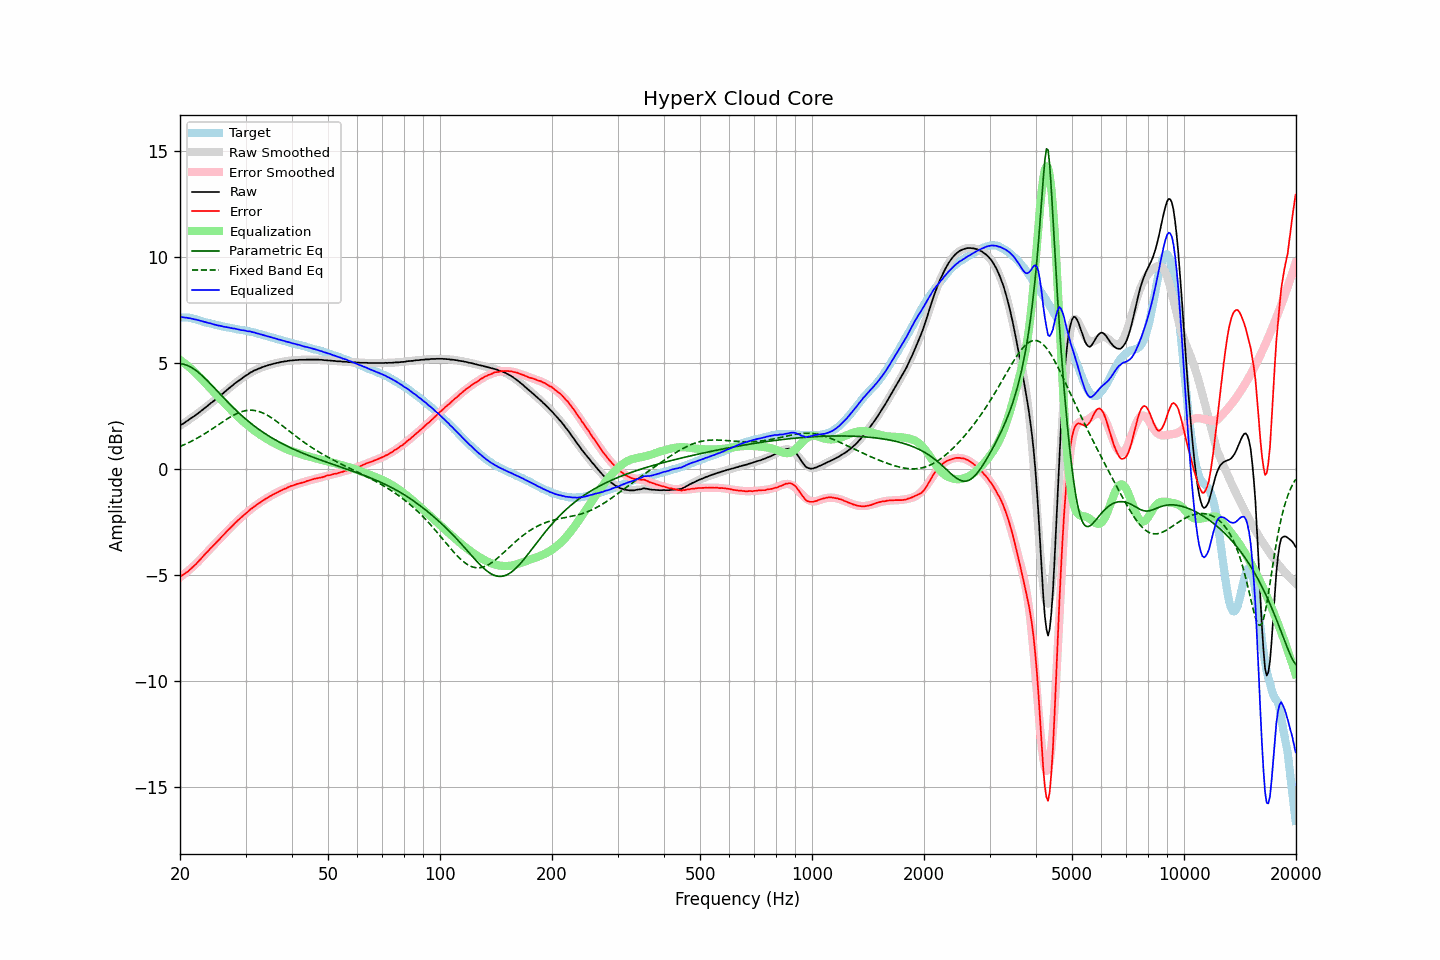

The data file committed next to this chart (first rows):
frequency, raw, error, smoothed, error_smoothed, equalization, parametric_eq, fixed_band_eq, equalized_raw, equalized_smoothed, target
20.00, 2.02, -5.11, 2.02, -5.13, 5.13, 4.94, 1.04, 7.14, 7.15, 7.13
20.20, 2.08, -5.05, 2.07, -5.07, 5.07, 4.94, 1.07, 7.15, 7.14, 7.13
20.40, 2.12, -5.01, 2.12, -5.01, 5.01, 4.92, 1.10, 7.13, 7.13, 7.12
20.61, 2.17, -4.96, 2.17, -4.95, 4.95, 4.90, 1.14, 7.12, 7.12, 7.12
20.81, 2.23, -4.89, 2.22, -4.89, 4.89, 4.88, 1.17, 7.12, 7.11, 7.12
21.02, 2.27, -4.85, 2.27, -4.83, 4.83, 4.85, 1.21, 7.10, 7.10, 7.12
21.23, 2.33, -4.77, 2.32, -4.76, 4.76, 4.81, 1.25, 7.09, 7.09, 7.10
21.44, 2.38, -4.71, 2.38, -4.70, 4.70, 4.77, 1.28, 7.08, 7.07, 7.09
21.66, 2.43, -4.64, 2.43, -4.63, 4.63, 4.73, 1.32, 7.06, 7.06, 7.07
21.87, 2.48, -4.57, 2.49, -4.56, 4.56, 4.68, 1.36, 7.04, 7.04, 7.05
22.09, 2.54, -4.50, 2.54, -4.49, 4.49, 4.62, 1.40, 7.03, 7.03, 7.04
22.31, 2.59, -4.42, 2.60, -4.42, 4.42, 4.56, 1.45, 7.00, 7.01, 7.01
22.54, 2.65, -4.34, 2.65, -4.34, 4.34, 4.50, 1.49, 6.98, 6.99, 6.99
22.76, 2.71, -4.26, 2.71, -4.26, 4.26, 4.43, 1.53, 6.97, 6.97, 6.97
22.99, 2.77, -4.17, 2.77, -4.18, 4.18, 4.37, 1.58, 6.94, 6.94, 6.94
23.22, 2.83, -4.08, 2.83, -4.10, 4.10, 4.29, 1.62, 6.92, 6.92, 6.91
23.45, 2.89, -4.00, 2.89, -4.01, 4.01, 4.22, 1.67, 6.90, 6.90, 6.89
23.69, 2.95, -3.93, 2.95, -3.93, 3.93, 4.15, 1.72, 6.88, 6.88, 6.88
23.92, 3.01, -3.85, 3.01, -3.85, 3.85, 4.07, 1.77, 6.86, 6.86, 6.85
24.16, 3.08, -3.76, 3.07, -3.77, 3.77, 3.99, 1.82, 6.85, 6.84, 6.84
24.40, 3.13, -3.69, 3.13, -3.69, 3.69, 3.91, 1.87, 6.82, 6.82, 6.82
24.65, 3.19, -3.61, 3.19, -3.61, 3.61, 3.83, 1.92, 6.80, 6.80, 6.80
24.89, 3.25, -3.53, 3.25, -3.53, 3.53, 3.75, 1.97, 6.78, 6.78, 6.78
25.14, 3.31, -3.46, 3.31, -3.45, 3.45, 3.67, 2.02, 6.76, 6.76, 6.77
25.39, 3.37, -3.38, 3.38, -3.37, 3.37, 3.59, 2.07, 6.74, 6.75, 6.75
25.65, 3.44, -3.30, 3.44, -3.29, 3.29, 3.51, 2.12, 6.73, 6.73, 6.74
25.91, 3.50, -3.21, 3.50, -3.21, 3.21, 3.43, 2.18, 6.71, 6.72, 6.71
26.16, 3.56, -3.14, 3.57, -3.13, 3.13, 3.35, 2.23, 6.69, 6.70, 6.70
26.43, 3.63, -3.06, 3.63, -3.05, 3.05, 3.27, 2.28, 6.68, 6.68, 6.68
26.69, 3.70, -2.96, 3.69, -2.98, 2.98, 3.19, 2.32, 6.67, 6.67, 6.66
26.96, 3.76, -2.89, 3.75, -2.90, 2.90, 3.11, 2.37, 6.66, 6.65, 6.65
27.23, 3.82, -2.82, 3.82, -2.82, 2.82, 3.03, 2.42, 6.64, 6.64, 6.64
27.50, 3.88, -2.75, 3.88, -2.74, 2.74, 2.96, 2.46, 6.62, 6.62, 6.63
27.77, 3.94, -2.67, 3.94, -2.67, 2.67, 2.88, 2.50, 6.61, 6.61, 6.61
28.05, 4.01, -2.59, 4.00, -2.59, 2.59, 2.81, 2.54, 6.60, 6.59, 6.60
28.33, 4.06, -2.52, 4.06, -2.52, 2.52, 2.74, 2.58, 6.58, 6.58, 6.57
28.62, 4.12, -2.45, 4.12, -2.45, 2.45, 2.66, 2.62, 6.57, 6.57, 6.56
28.90, 4.17, -2.38, 4.17, -2.38, 2.38, 2.59, 2.65, 6.55, 6.55, 6.55
29.19, 4.22, -2.31, 4.23, -2.31, 2.31, 2.53, 2.67, 6.53, 6.54, 6.53
29.48, 4.28, -2.25, 4.28, -2.24, 2.24, 2.46, 2.70, 6.52, 6.53, 6.53
29.78, 4.34, -2.18, 4.34, -2.18, 2.18, 2.39, 2.72, 6.51, 6.51, 6.52
30.08, 4.39, -2.12, 4.39, -2.11, 2.11, 2.33, 2.73, 6.50, 6.50, 6.50
30.38, 4.43, -2.05, 4.43, -2.05, 2.05, 2.26, 2.74, 6.47, 6.48, 6.48
30.68, 4.49, -1.98, 4.48, -1.98, 1.98, 2.20, 2.75, 6.47, 6.46, 6.47
30.99, 4.54, -1.91, 4.53, -1.92, 1.92, 2.14, 2.75, 6.46, 6.45, 6.45
31.30, 4.57, -1.87, 4.57, -1.86, 1.86, 2.08, 2.75, 6.43, 6.43, 6.43
31.61, 4.62, -1.80, 4.61, -1.81, 1.81, 2.02, 2.74, 6.42, 6.41, 6.42
31.93, 4.65, -1.75, 4.65, -1.75, 1.75, 1.96, 2.73, 6.40, 6.40, 6.40
32.24, 4.68, -1.69, 4.68, -1.69, 1.69, 1.91, 2.71, 6.37, 6.38, 6.37
32.57, 4.72, -1.64, 4.72, -1.64, 1.64, 1.85, 2.69, 6.36, 6.36, 6.35
32.89, 4.74, -1.60, 4.75, -1.59, 1.59, 1.80, 2.67, 6.33, 6.33, 6.34
33.22, 4.78, -1.53, 4.78, -1.54, 1.54, 1.74, 2.64, 6.32, 6.31, 6.31
33.55, 4.80, -1.50, 4.80, -1.49, 1.49, 1.69, 2.60, 6.29, 6.29, 6.29
33.89, 4.83, -1.44, 4.83, -1.44, 1.44, 1.64, 2.57, 6.27, 6.27, 6.27
34.23, 4.85, -1.40, 4.85, -1.40, 1.40, 1.59, 2.53, 6.25, 6.25, 6.25
34.57, 4.88, -1.35, 4.88, -1.35, 1.35, 1.55, 2.48, 6.23, 6.23, 6.22
34.92, 4.90, -1.30, 4.90, -1.31, 1.31, 1.50, 2.44, 6.21, 6.21, 6.20
35.27, 4.92, -1.27, 4.92, -1.27, 1.27, 1.45, 2.39, 6.18, 6.18, 6.19
35.62, 4.94, -1.22, 4.94, -1.22, 1.22, 1.41, 2.34, 6.16, 6.16, 6.16
35.97, 4.96, -1.18, 4.96, -1.18, 1.18, 1.36, 2.28, 6.14, 6.14, 6.14
... 635 more rows
